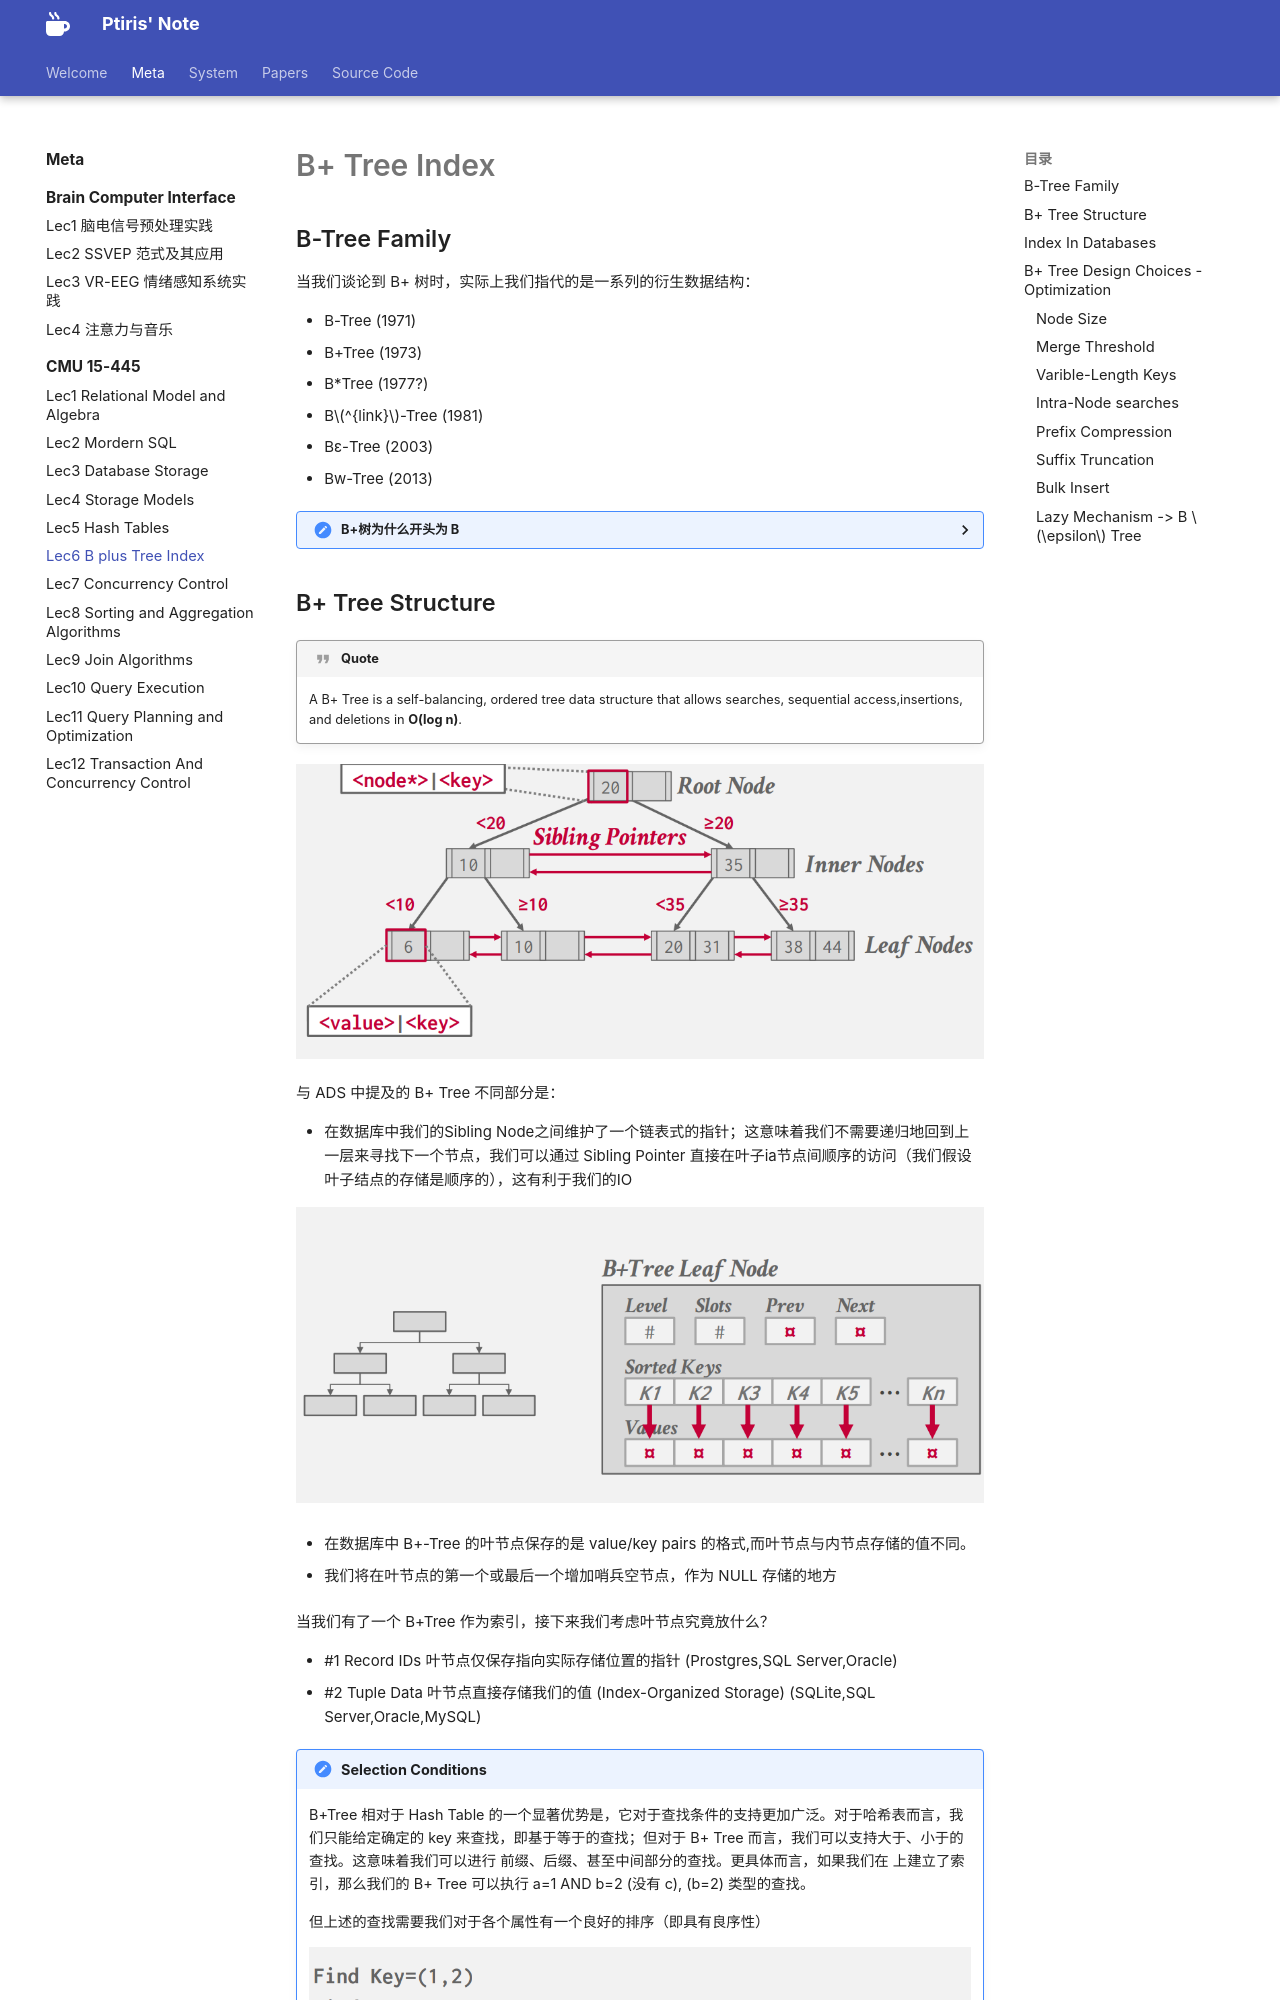

repository: ptiris/PtirisNote · page: metacourses/CMU 15-445/lec6/index.html · generator: mkdocs

# B+ Tree Index

## B-Tree Family

当我们谈论到 B+ 树时，实际上我们指代的是一系列的衍生数据结构：

- B-Tree (1971)
- B+Tree (1973)
- B*Tree (1977?)
- B$^{link}$-Tree (1981)
- Bε-Tree (2003)
- Bw-Tree (2013)

??? Tips "B+树为什么开头为 B"

    B 树的名称最早出现在 *The Ubiquitous B-Tree* 这篇文章中，但具体的原因作者 Bayer 并没有给出；人们一般认为 B 代表 Balanced,Broad,Bushy,或者直接以作者名字首字母命名。
